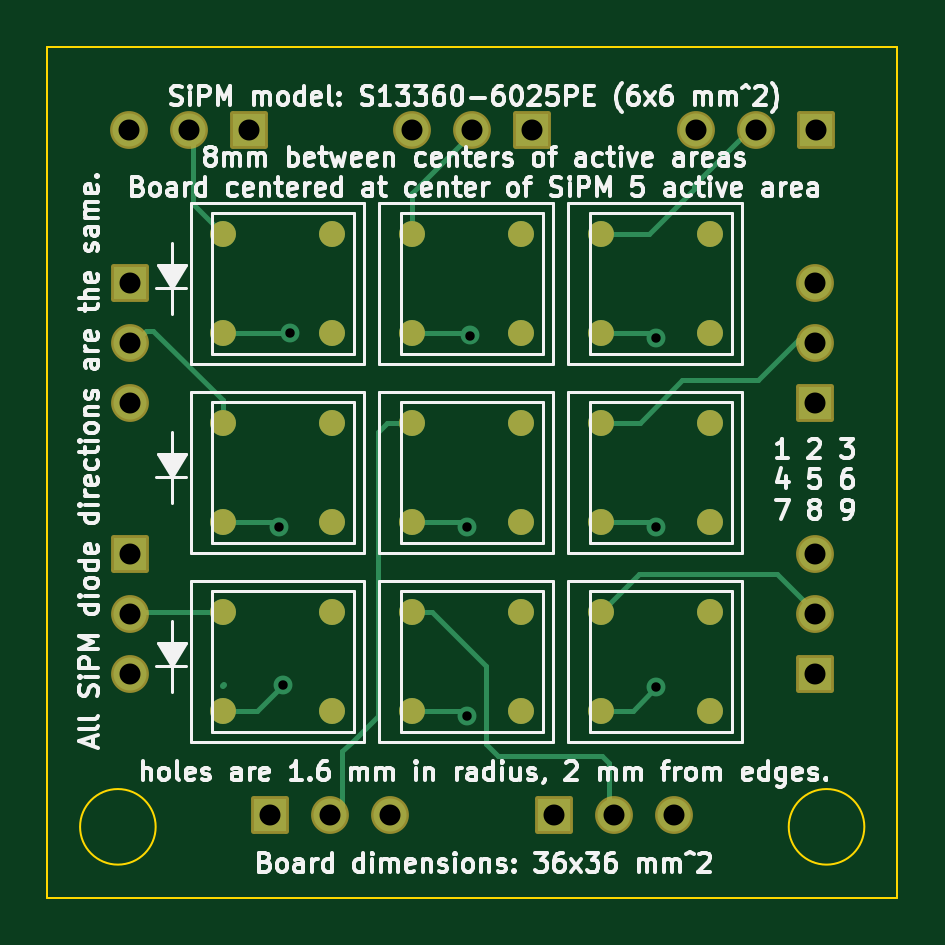
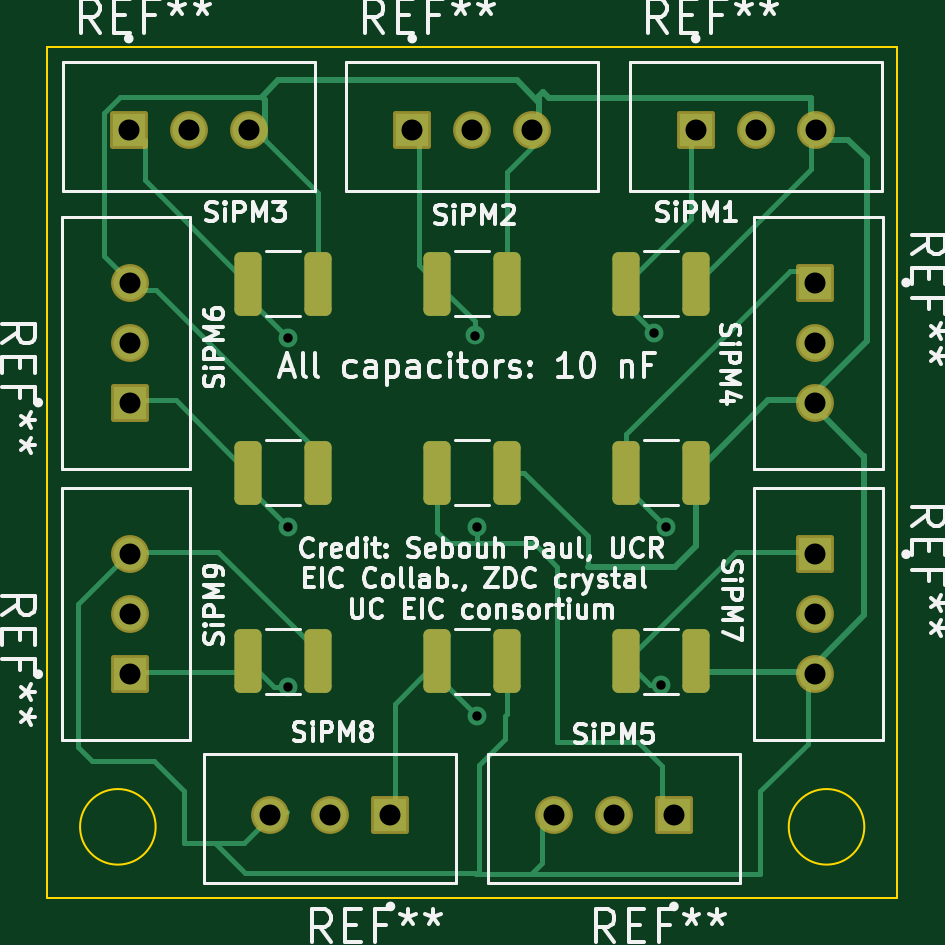
Circuit board: 11 layer files. Board 36.0 x 36.0 mm.
- bottom_copper: 3x3_6mSiPMs-B_Cu.gbr (10069 bytes)
- bottom_mask: 3x3_6mSiPMs-B_Mask.gbr (3198 bytes)
- paste: 3x3_6mSiPMs-B_Paste.gbr (1742 bytes)
- bottom_silk: 3x3_6mSiPMs-B_Silkscreen.gbr (45629 bytes)
- outline: 3x3_6mSiPMs-Edge_Cuts.gbr (842 bytes)
- top_copper: 3x3_6mSiPMs-F_Cu.gbr (7238 bytes)
- top_mask: 3x3_6mSiPMs-F_Mask.gbr (3652 bytes)
- paste: 3x3_6mSiPMs-F_Paste.gbr (1651 bytes)
- top_silk: 3x3_6mSiPMs-F_Silkscreen.gbr (66047 bytes)
- drill: 3x3_6mSiPMs-NPTH.drl (291 bytes)
- drill: 3x3_6mSiPMs-PTH.drl (968 bytes)

=== bottom_copper: 3x3_6mSiPMs-B_Cu.gbr (10069 bytes, source omitted) ===
=== bottom_mask: 3x3_6mSiPMs-B_Mask.gbr (3198 bytes, source withheld) ===
=== paste: 3x3_6mSiPMs-B_Paste.gbr (1742 bytes, source withheld) ===
=== bottom_silk: 3x3_6mSiPMs-B_Silkscreen.gbr (45629 bytes, source omitted) ===
=== outline: 3x3_6mSiPMs-Edge_Cuts.gbr ===
%TF.GenerationSoftware,KiCad,Pcbnew,(6.0.8-1)-1*%
%TF.CreationDate,2024-05-20T17:10:48-04:00*%
%TF.ProjectId,3x3_6mSiPMs,3378335f-366d-4536-9950-4d732e6b6963,rev?*%
%TF.SameCoordinates,Original*%
%TF.FileFunction,Profile,NP*%
%FSLAX46Y46*%
G04 Gerber Fmt 4.6, Leading zero omitted, Abs format (unit mm)*
G04 Created by KiCad (PCBNEW (6.0.8-1)-1) date 2024-05-20 17:10:48*
%MOMM*%
%LPD*%
G01*
G04 APERTURE LIST*
%TA.AperFunction,Profile*%
%ADD10C,0.100000*%
%TD*%
G04 APERTURE END LIST*
D10*
X86600000Y-65000000D02*
G75*
G03*
X86600000Y-65000000I-1600000J0D01*
G01*
X116600000Y-65000000D02*
G75*
G03*
X116600000Y-65000000I-1600000J0D01*
G01*
X82000000Y-32000000D02*
X118000000Y-32000000D01*
X118000000Y-32000000D02*
X118000000Y-68000000D01*
X118000000Y-68000000D02*
X82000000Y-68000000D01*
X82000000Y-68000000D02*
X82000000Y-32000000D01*
M02*

=== top_copper: 3x3_6mSiPMs-F_Cu.gbr (7238 bytes, source omitted) ===
=== top_mask: 3x3_6mSiPMs-F_Mask.gbr ===
%TF.GenerationSoftware,KiCad,Pcbnew,(6.0.8-1)-1*%
%TF.CreationDate,2024-05-20T17:10:48-04:00*%
%TF.ProjectId,3x3_6mSiPMs,3378335f-366d-4536-9950-4d732e6b6963,rev?*%
%TF.SameCoordinates,Original*%
%TF.FileFunction,Soldermask,Top*%
%TF.FilePolarity,Negative*%
%FSLAX46Y46*%
G04 Gerber Fmt 4.6, Leading zero omitted, Abs format (unit mm)*
G04 Created by KiCad (PCBNEW (6.0.8-1)-1) date 2024-05-20 17:10:48*
%MOMM*%
%LPD*%
G01*
G04 APERTURE LIST*
G04 Aperture macros list*
%AMRoundRect*
0 Rectangle with rounded corners*
0 $1 Rounding radius*
0 $2 $3 $4 $5 $6 $7 $8 $9 X,Y pos of 4 corners*
0 Add a 4 corners polygon primitive as box body*
4,1,4,$2,$3,$4,$5,$6,$7,$8,$9,$2,$3,0*
0 Add four circle primitives for the rounded corners*
1,1,$1+$1,$2,$3*
1,1,$1+$1,$4,$5*
1,1,$1+$1,$6,$7*
1,1,$1+$1,$8,$9*
0 Add four rect primitives between the rounded corners*
20,1,$1+$1,$2,$3,$4,$5,0*
20,1,$1+$1,$4,$5,$6,$7,0*
20,1,$1+$1,$6,$7,$8,$9,0*
20,1,$1+$1,$8,$9,$2,$3,0*%
G04 Aperture macros list end*
%ADD10C,1.100000*%
%ADD11RoundRect,0.102000X0.699000X0.699000X-0.699000X0.699000X-0.699000X-0.699000X0.699000X-0.699000X0*%
%ADD12C,1.602000*%
%ADD13RoundRect,0.102000X0.699000X-0.699000X0.699000X0.699000X-0.699000X0.699000X-0.699000X-0.699000X0*%
%ADD14RoundRect,0.102000X-0.699000X-0.699000X0.699000X-0.699000X0.699000X0.699000X-0.699000X0.699000X0*%
%ADD15RoundRect,0.102000X-0.699000X0.699000X-0.699000X-0.699000X0.699000X-0.699000X0.699000X0.699000X0*%
G04 APERTURE END LIST*
D10*
%TO.C,REF\u002A\u002A*%
X94050000Y-39900000D03*
X89450000Y-39900000D03*
X89450000Y-44100000D03*
X94050000Y-44100000D03*
%TD*%
%TO.C,REF\u002A\u002A3*%
X94050000Y-47900000D03*
X89450000Y-47900000D03*
X89450000Y-52100000D03*
X94050000Y-52100000D03*
%TD*%
%TO.C,REF\u002A\u002A1*%
X102050000Y-39900000D03*
X97450000Y-39900000D03*
X97450000Y-44100000D03*
X102050000Y-44100000D03*
%TD*%
%TO.C,REF\u002A\u002A7*%
X94050000Y-55900000D03*
X89450000Y-55900000D03*
X89450000Y-60100000D03*
X94050000Y-60100000D03*
%TD*%
%TO.C,REF\u002A\u002A9*%
X102050000Y-55900000D03*
X97450000Y-55900000D03*
X97450000Y-60100000D03*
X102050000Y-60100000D03*
%TD*%
%TO.C,REF\u002A\u002A6*%
X110050000Y-47900000D03*
X105450000Y-47900000D03*
X105450000Y-52100000D03*
X110050000Y-52100000D03*
%TD*%
%TO.C,REF\u002A\u002A10*%
X110050000Y-55900000D03*
X105450000Y-55900000D03*
X105450000Y-60100000D03*
X110050000Y-60100000D03*
%TD*%
%TO.C,REF\u002A\u002A5*%
X102050000Y-47900000D03*
X97450000Y-47900000D03*
X97450000Y-52100000D03*
X102050000Y-52100000D03*
%TD*%
%TO.C,REF\u002A\u002A2*%
X110050000Y-39900000D03*
X105450000Y-39900000D03*
X105450000Y-44100000D03*
X110050000Y-44100000D03*
%TD*%
D11*
%TO.C,REF\u002A\u002A*%
X114540000Y-35500000D03*
D12*
X112000000Y-35500000D03*
X109460000Y-35500000D03*
%TD*%
%TO.C,REF\u002A\u002A*%
X114500000Y-41960000D03*
X114500000Y-44500000D03*
D13*
X114500000Y-47040000D03*
%TD*%
D14*
%TO.C,REF\u002A\u002A*%
X91460000Y-64500000D03*
D12*
X94000000Y-64500000D03*
X96540000Y-64500000D03*
%TD*%
D15*
%TO.C,REF\u002A\u002A*%
X85500000Y-53460000D03*
D12*
X85500000Y-56000000D03*
X85500000Y-58540000D03*
%TD*%
D13*
%TO.C,REF\u002A\u002A*%
X114500000Y-58540000D03*
D12*
X114500000Y-56000000D03*
X114500000Y-53460000D03*
%TD*%
D14*
%TO.C,REF\u002A\u002A*%
X103460000Y-64500000D03*
D12*
X106000000Y-64500000D03*
X108540000Y-64500000D03*
%TD*%
%TO.C,REF\u002A\u002A*%
X85460000Y-35500000D03*
X88000000Y-35500000D03*
D11*
X90540000Y-35500000D03*
%TD*%
D15*
%TO.C,REF\u002A\u002A*%
X85500000Y-41960000D03*
D12*
X85500000Y-44500000D03*
X85500000Y-47040000D03*
%TD*%
D11*
%TO.C,REF\u002A\u002A*%
X102540000Y-35500000D03*
D12*
X100000000Y-35500000D03*
X97460000Y-35500000D03*
%TD*%
M02*

=== paste: 3x3_6mSiPMs-F_Paste.gbr ===
%TF.GenerationSoftware,KiCad,Pcbnew,(6.0.8-1)-1*%
%TF.CreationDate,2024-05-20T17:10:48-04:00*%
%TF.ProjectId,3x3_6mSiPMs,3378335f-366d-4536-9950-4d732e6b6963,rev?*%
%TF.SameCoordinates,Original*%
%TF.FileFunction,Paste,Top*%
%TF.FilePolarity,Positive*%
%FSLAX46Y46*%
G04 Gerber Fmt 4.6, Leading zero omitted, Abs format (unit mm)*
G04 Created by KiCad (PCBNEW (6.0.8-1)-1) date 2024-05-20 17:10:48*
%MOMM*%
%LPD*%
G01*
G04 APERTURE LIST*
%ADD10C,1.100000*%
G04 APERTURE END LIST*
D10*
%TO.C,REF\u002A\u002A*%
X94050000Y-39900000D03*
X89450000Y-39900000D03*
X89450000Y-44100000D03*
X94050000Y-44100000D03*
%TD*%
%TO.C,REF\u002A\u002A3*%
X94050000Y-47900000D03*
X89450000Y-47900000D03*
X89450000Y-52100000D03*
X94050000Y-52100000D03*
%TD*%
%TO.C,REF\u002A\u002A1*%
X102050000Y-39900000D03*
X97450000Y-39900000D03*
X97450000Y-44100000D03*
X102050000Y-44100000D03*
%TD*%
%TO.C,REF\u002A\u002A7*%
X94050000Y-55900000D03*
X89450000Y-55900000D03*
X89450000Y-60100000D03*
X94050000Y-60100000D03*
%TD*%
%TO.C,REF\u002A\u002A9*%
X102050000Y-55900000D03*
X97450000Y-55900000D03*
X97450000Y-60100000D03*
X102050000Y-60100000D03*
%TD*%
%TO.C,REF\u002A\u002A6*%
X110050000Y-47900000D03*
X105450000Y-47900000D03*
X105450000Y-52100000D03*
X110050000Y-52100000D03*
%TD*%
%TO.C,REF\u002A\u002A10*%
X110050000Y-55900000D03*
X105450000Y-55900000D03*
X105450000Y-60100000D03*
X110050000Y-60100000D03*
%TD*%
%TO.C,REF\u002A\u002A5*%
X102050000Y-47900000D03*
X97450000Y-47900000D03*
X97450000Y-52100000D03*
X102050000Y-52100000D03*
%TD*%
%TO.C,REF\u002A\u002A2*%
X110050000Y-39900000D03*
X105450000Y-39900000D03*
X105450000Y-44100000D03*
X110050000Y-44100000D03*
%TD*%
M02*

=== top_silk: 3x3_6mSiPMs-F_Silkscreen.gbr (66047 bytes, source omitted) ===
=== drill: 3x3_6mSiPMs-NPTH.drl ===
M48
; DRILL file {KiCad (6.0.8-1)-1} date Monday, May 20, 2024 at 05:10:38 PM
; FORMAT={-:-/ absolute / inch / decimal}
; #@! TF.CreationDate,2024-05-20T17:10:38-04:00
; #@! TF.GenerationSoftware,Kicad,Pcbnew,(6.0.8-1)-1
; #@! TF.FileFunction,NonPlated,1,2,NPTH
FMAT,2
INCH
%
G90
G05
T0
M30

=== drill: 3x3_6mSiPMs-PTH.drl ===
M48
; DRILL file {KiCad (6.0.8-1)-1} date Monday, May 20, 2024 at 05:10:38 PM
; FORMAT={-:-/ absolute / inch / decimal}
; #@! TF.CreationDate,2024-05-20T17:10:38-04:00
; #@! TF.GenerationSoftware,Kicad,Pcbnew,(6.0.8-1)-1
; #@! TF.FileFunction,Plated,1,2,PTH
FMAT,2
INCH
; #@! TA.AperFunction,Plated,PTH,ViaDrill
T1C0.0157
; #@! TA.AperFunction,Plated,PTH,ComponentDrill
T2C0.0350
%
G90
G05
T1
X3.6142Y-2.0591
X3.622Y-2.3228
X3.6339Y-1.7362
X3.9291Y-2.0591
X3.9291Y-2.374
X3.9331Y-1.7402
X4.2441Y-1.7441
X4.2441Y-2.0591
X4.2441Y-2.3268
T2
X3.3646Y-1.3976
X3.3661Y-1.652
X3.3661Y-1.752
X3.3661Y-1.852
X3.3661Y-2.1047
X3.3661Y-2.2047
X3.3661Y-2.3047
X3.4646Y-1.3976
X3.5646Y-1.3976
X3.6008Y-2.5394
X3.7008Y-2.5394
X3.8008Y-2.5394
X3.837Y-1.3976
X3.937Y-1.3976
X4.037Y-1.3976
X4.0732Y-2.5394
X4.1732Y-2.5394
X4.2732Y-2.5394
X4.3094Y-1.3976
X4.4094Y-1.3976
X4.5079Y-1.652
X4.5079Y-1.752
X4.5079Y-1.852
X4.5079Y-2.1047
X4.5079Y-2.2047
X4.5079Y-2.3047
X4.5094Y-1.3976
T0
M30
